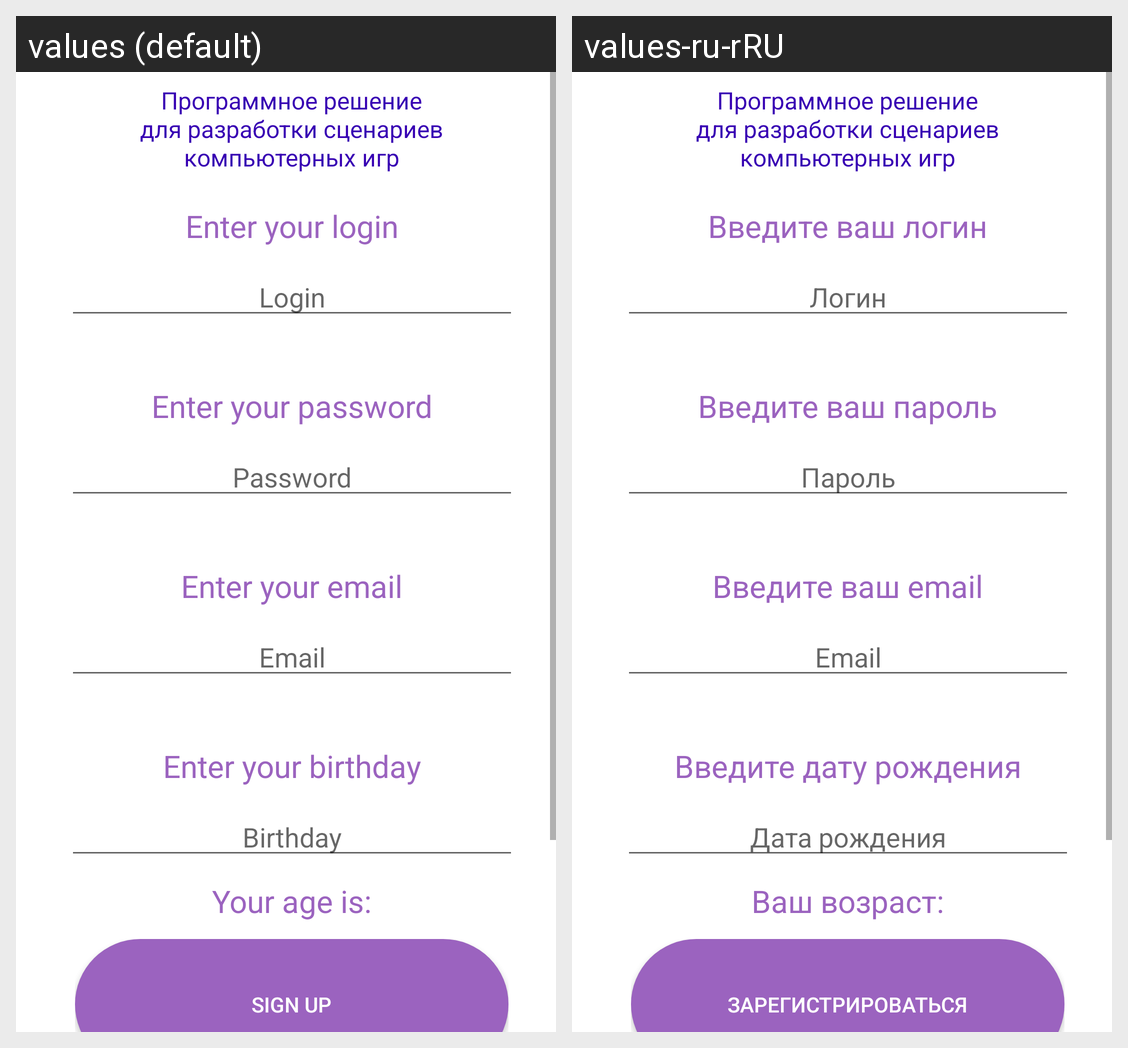

The Android screen above is rendered under two locales of the same app. Produce the string resources it draws, with the default and per-locale values.
Android screen res/layout/registration.xml rendered under 2 locales, left to right: values (default), values-ru-rRU. Device: Nexus 5 (rendered at 1080×1920; each locale shown at half size, 540×960, under a caption strip naming it); theme AppTheme1.
Strings drawn on this screen, with the default value and each locale's value (text and hints the layout hard-codes, and strings that could not be matched under every locale, appear in the picture but are not listed):

registration_string
  values: Enter your login
  values-ru-rRU: Введите ваш логин

login_string
  values: Login
  values-ru-rRU: Логин

registration_string_pass
  values: Enter your password
  values-ru-rRU: Введите ваш пароль

Password_string
  values: Password
  values-ru-rRU: Пароль

email
  values: Enter your email
  values-ru-rRU: Введите ваш email

email_string
  values: Email
  values-ru-rRU: Email

birthday
  values: Enter your birthday
  values-ru-rRU: Введите дату рождения

birthday_string
  values: Birthday
  values-ru-rRU: Дата рождения

age
  values: Your age is:
  values-ru-rRU: Ваш возраст:

btnSignUp
  values: Sign Up
  values-ru-rRU: Зарегистрироваться
